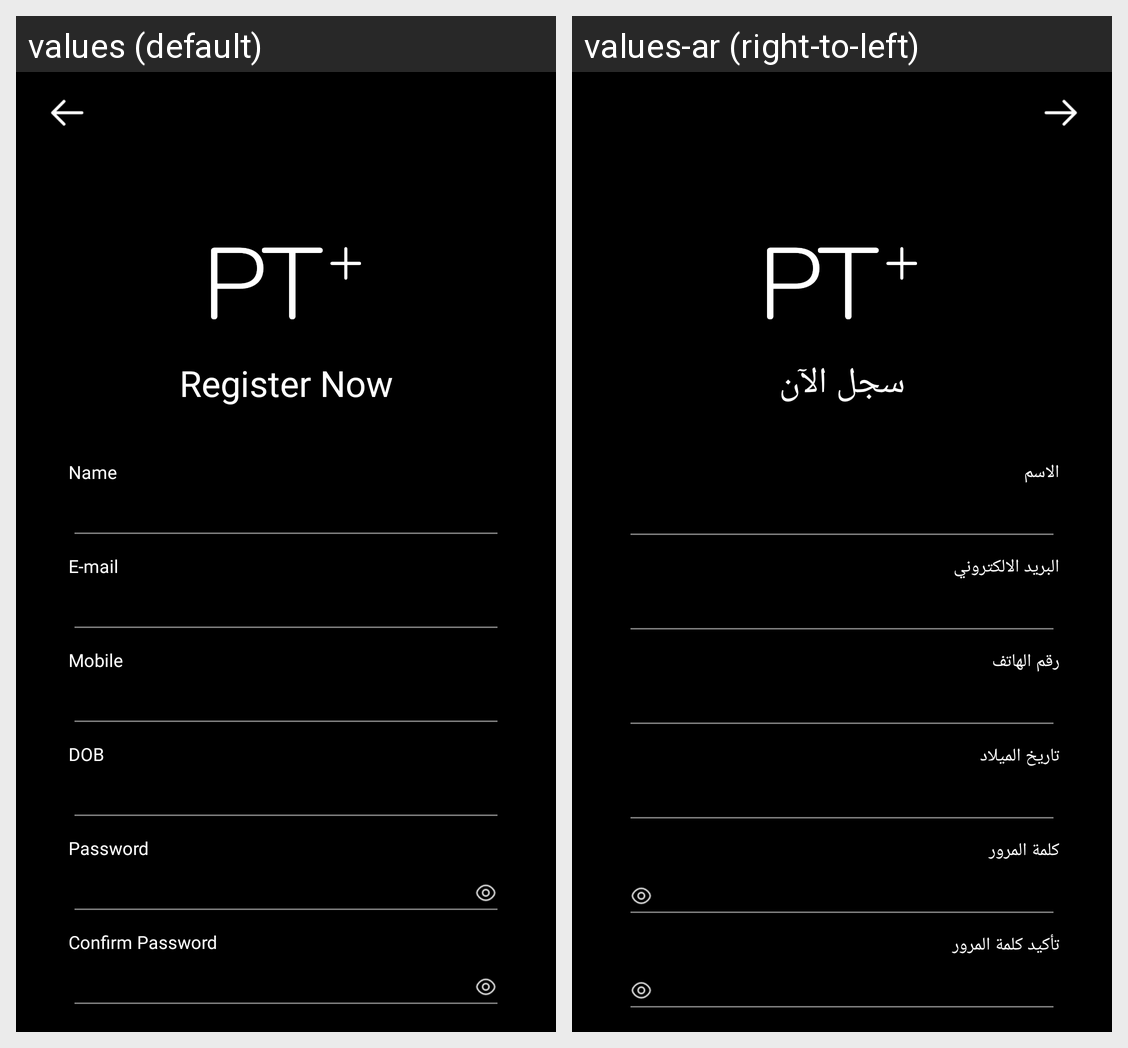

The Android screen above is rendered under two locales of the same app. Produce the string resources it draws, with the default and per-locale values.
Android screen res/layout/activity_register.xml rendered under 2 locales, left to right: values (default), values-ar (right-to-left). Device: Nexus 5 (rendered at 1080×1920; each locale shown at half size, 540×960, under a caption strip naming it); theme AppTheme.
Strings drawn on this screen, with the default value and each locale's value (text and hints the layout hard-codes, and strings that could not be matched under every locale, appear in the picture but are not listed):

register_now
  values: Register Now
  values-ar: سجل الآن

name
  values: Name
  values-ar: الاسم

e_mail
  values: E-mail
  values-ar: البريد الالكتروني

mobile
  values: Mobile
  values-ar: رقم الهاتف

date_of_birth
  values: DOB
  values-ar: تاريخ الميلاد

password
  values: Password
  values-ar: كلمة المرور

confirm_password
  values: Confirm Password
  values-ar: تأكيد كلمة المرور
